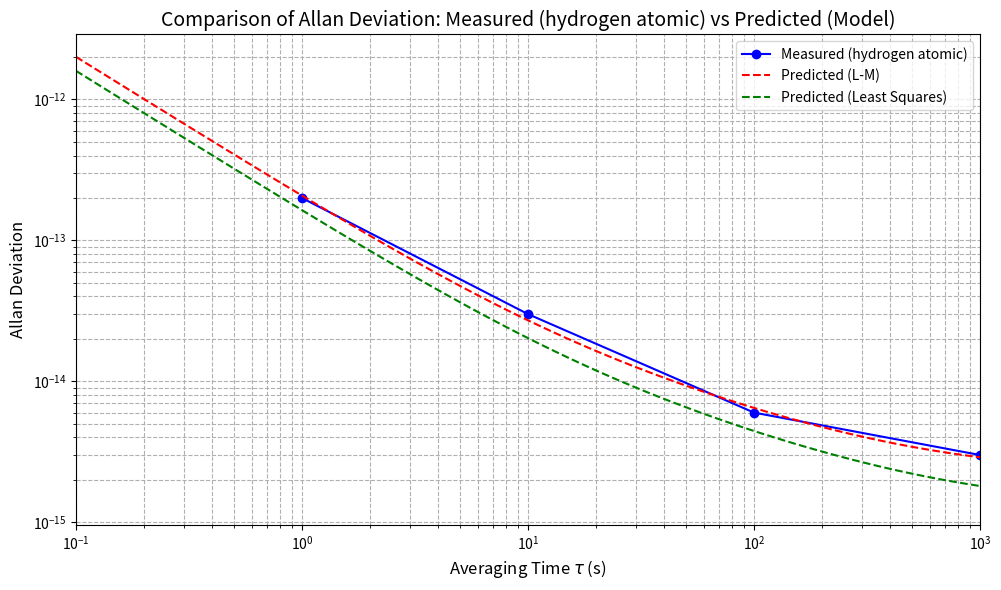

Write the Python code that produced this figure.
# 导入必要的库
import numpy as np
import matplotlib.pyplot as plt
from scipy.optimize import least_squares, lsq_linear
from scipy.linalg import lstsq


# ========================== 阿伦方差模型 ==========================
def allan_deviation(tau, params):
    """
    计算阿伦方差模型
    参数:
        tau: 采样时间
        params: 包含4个噪声系数的参数数组 [A_wp, A_wf, A_ff, A_rw]
    返回:
        阿伦方差值
    """
    A_wp, A_wf, A_ff, A_rw = params

    return np.sqrt(
        (A_wp ** 2 / np.power(tau, 2)) +  # 白相位噪声项
        (A_wf ** 2 / tau) +  # 白频率噪声项
        (A_ff ** 2) +  # 闪烁频率噪声项
        (A_rw ** 2 * tau)  # 随机游走噪声项
    )


# ========================== 非线性方程组定义 ==========================
def equations(params, tau_meas, sigma_meas):
    """
    定义优化问题的残差方程
    参数:
        params: 模型参数
        tau_meas: 测量的tau值
        sigma_meas: 测量的sigma值
    返回:
        相对残差
    """
    model = allan_deviation(tau_meas, params)
    # 使用绝对残差
    # return model - sigma_meas
    return (model - sigma_meas) / sigma_meas  # (这里两个残差各有优劣)


# 使用线性最小二乘法预测数据
def estimate_noise_parameters_old(taus, adev_measured):
    """
    基于Allan方差测量值的噪声参数估计
    :param taus: 积分时间数组
    :param adev_measured: 测量的Allan标准差数组
    :return: 估计的噪声参数字典（包含A_wp, A_wf, A_ff, A_rw）
    """
    fh = 1  # 高频截止频率

    # 构建设计矩阵 (根据Allan方差理论模型)
    # H 5x4
    H = np.vstack([
        np.sqrt(fh / np.array(taus) ** 2),  # 白相位噪声项 (1/τ²)
        np.sqrt(1 / np.array(taus)),  # 白频率噪声项 (1/τ)
        np.ones(len(taus)),  # 闪烁频率噪声项 (常数)
        np.sqrt(np.array(taus))  # 随机游走噪声项 (τ)
    ]).T
    print(f"设计矩阵: {H}", H.shape)
    # 计算矩阵条件数
    cond = np.linalg.cond(H)
    print(f"设计矩阵条件数: {cond:.2e}")
    # 构建目标向量 (平方后的测量值)
    # y 6x1
    y = adev_measured

    print(f"目标向量: {y}", y.shape)
    # 添加非负约束的最小二乘求解
    theta, _, _, _ = lstsq(H, y)
    print(f"最小二乘求解参数: {theta}", theta.shape)

    # 确保所有参数非负
    theta = np.maximum(theta, 0)
    print(f"最小二乘求解参数: {theta}", theta.shape)
    estimated_params = {
        'A_wp': theta[0],  # 白相位噪声幅度
        'A_wf': theta[1],  # 白频率噪声幅度
        'A_ff': theta[2],  # 闪烁频率噪声幅度
        'A_rw': theta[3]  # 随机游走噪声幅度
    }

    return estimated_params


# ========================== 实验数据 ==========================
# USO实验测量的tau和sigma数据点
# tau_measured = np.array([0.1, 1, 10, 100, 1000])
# sigma_measured = np.array([1.6E-13, 7E-14, 7.1E-14, 8E-14, 2.6E-13])
# 氢钟实验测量的tau和sigma数据点
tau_measured = np.array([1, 10, 100, 1000, 10000, 86400])
sigma_measured = np.array([2e-13, 3e-14, 6e-15, 3e-15, 2.5e-15, 2e-15])

# ========================== 调整初始猜测(氢钟) ==========================
# 基于氢钟数据特征估算初始参数值
A_wp_guess = 2e-13 * 1  # 根据最小tau=1s处的数据估算白相位噪声（最小τ=1s由wp主导）
A_rw_guess = 2e-15 / np.sqrt(86400)  # 根据最大tau=86400s处的数据估算随机游走（最大τ=86400s由rw主导）
# 假设τ=10s主导A_wf，τ=100s主导A_ff
initial_guess = np.array([A_wp_guess, 3e-14, 6e-15, A_rw_guess])


# ========================== 调整初始猜测 ==========================
# 基于数据特征估算初始参数值
# A_wp_guess = 1.6e-13 * 0.1  # 根据最小tau处的数据估算白相位噪声（最小τ=0.1由wp主导）
# A_rw_guess = 2.6e-13 / np.sqrt(1000)  # 根据最大tau处的数据估算随机游走（最大τ=1000由rw主导）
# 假设τ=1s主导A_wf，τ=10s主导A_ff
# initial_guess = np.array([A_wp_guess, 7e-14, 7.1e-14, A_rw_guess])

# ========================== 使用SciPy进行优化 ==========================
# 使用Levenberg-Marquardt算法进行最小二乘拟合
result = least_squares(
    equations,
    initial_guess,
    args=(tau_measured, sigma_measured),
    method='lm',  # Levenberg-Marquardt算法
    max_nfev=1000  # 最大迭代次数
)
# 提取优化后的参数
params_opt = result.x
# ============================使用最小二乘法估计参数并预测============================
estimated_params = estimate_noise_parameters_old(tau_measured, sigma_measured)

# ========================== 生成对比图 ==========================
# # 计算预测的Allan偏差
# sigma_sim = allan_deviation(tau_measured, params_opt)
# # 计算预测的Allan偏差（使用最小二乘法）
# sigma_sim_old = allan_deviation(tau_measured, estimated_params.values())
# 生成更密集的tau点以获得平滑的拟合曲线
tau_sim = np.logspace(-1, 4, 100)
sigma_sim = allan_deviation(tau_sim, params_opt)
sigma_sim_old = allan_deviation(tau_sim, estimated_params.values())

# 绘制测量数据和拟合模型的对比图
plt.figure(figsize=(10, 6))
# plt.loglog(tau_measured, sigma_measured, 'bo-', label='Measured (USO)')
plt.loglog(tau_measured, sigma_measured, 'bo-', label='Measured (hydrogen atomic)')
plt.loglog(tau_sim, sigma_sim, 'r--', label='Predicted (L-M)')
# plt.loglog(tau_measured, sigma_sim, 'r--', label='Predicted (L-M)')
plt.loglog(tau_sim, sigma_sim_old, 'g--', label='Predicted (Least Squares)')
# plt.loglog(tau_measured, sigma_sim_old, 'g--', label='Predicted (Least Squares)')
plt.xlabel('Averaging Time $\\tau$ (s)', fontsize=12)
plt.ylabel('Allan Deviation', fontsize=12)
# plt.title('Comparison of Allan Deviation: Measured (USO) vs Predicted (Model)', fontsize=14)
plt.title('Comparison of Allan Deviation: Measured (hydrogen atomic) vs Predicted (Model)', fontsize=14)
plt.grid(True, which='both', linestyle='--')
plt.legend()
plt.tight_layout()
plt.xlim(0.1, 1000)
plt.show()
# plt.savefig('uso_comparison.png', dpi=300)

# # Generate Allan deviation plots for four different noise components
# plt.figure(figsize=(12, 8))
#
# # Full model with all noise components
# sigma_full = allan_deviation(tau_sim, params_opt)
# plt.loglog(tau_sim, sigma_full, 'k-', label='Full model', linewidth=2)
#
# # White phase noise only
# params_wp = np.array([params_opt[0], 0, 0, 0])
# sigma_wp = allan_deviation(tau_sim, params_wp)
# plt.loglog(tau_sim, sigma_wp, 'r--', label='White phase noise only')
#
# # White frequency noise only
# params_wf = np.array([0, params_opt[1], 0, 0])
# sigma_wf = allan_deviation(tau_sim, params_wf)
# plt.loglog(tau_sim, sigma_wf, 'g--', label='White frequency noise only')
#
# # Flicker frequency noise only
# params_ff = np.array([0, 0, params_opt[2], 0])
# sigma_ff = allan_deviation(tau_sim, params_ff)
# plt.loglog(tau_sim, sigma_ff, 'b--', label='Flicker frequency noise only')
#
# # Random walk noise only
# params_rw = np.array([0, 0, 0, params_opt[3]])
# sigma_rw = allan_deviation(tau_sim, params_rw)
# plt.loglog(tau_sim, sigma_rw, 'm--', label='Random walk noise only')
#
# plt.xlabel('Averaging Time $\\tau$ (s)', fontsize=12)
# plt.ylabel('Allan Deviation', fontsize=12)
# plt.title('Contribution of Different Noise Components to Allan Deviation', fontsize=14)
# plt.grid(True, which='both', linestyle='--')
# plt.legend()
# plt.tight_layout()
# plt.xlim(0.1, 1000)
# plt.show()

1
